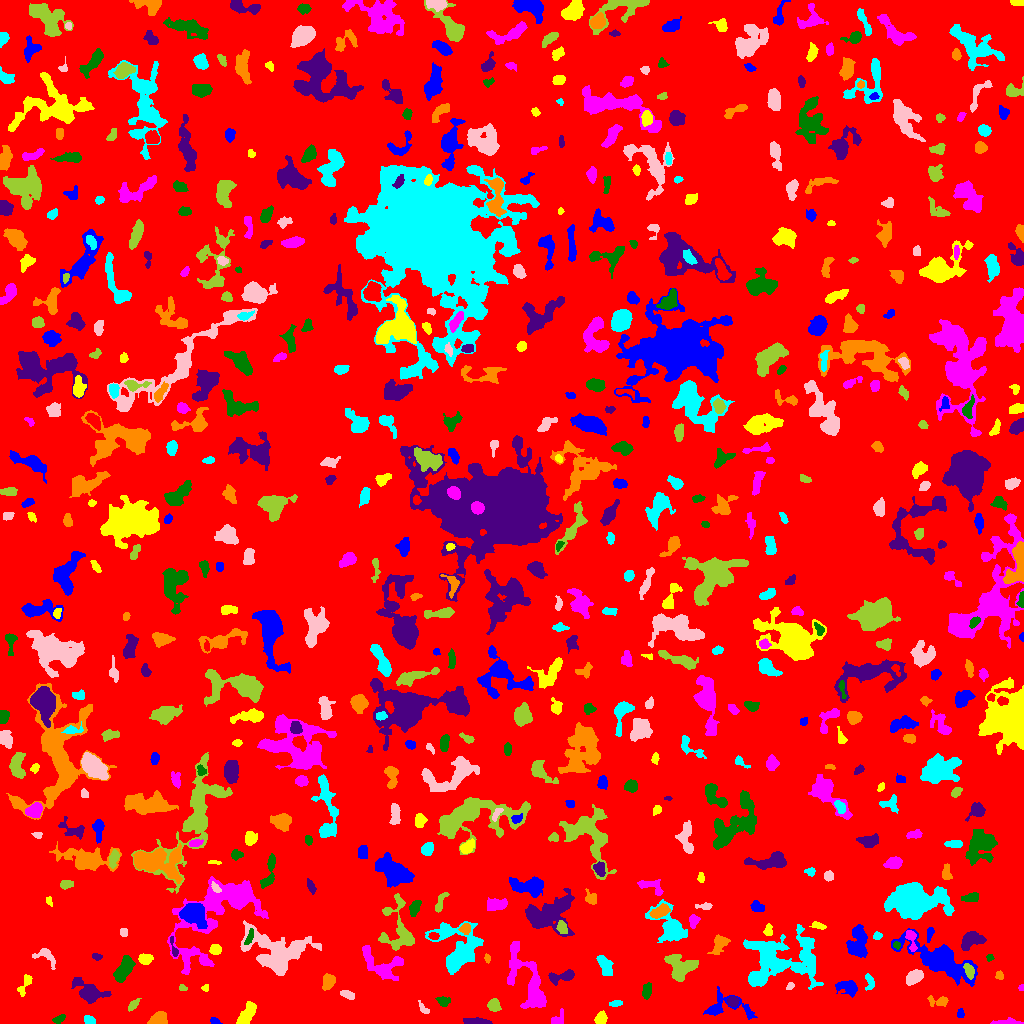

Values plotted in this chart, from the file beside it:
ID, X, Y, A, B, theta, total_flux, mu_max, mu_median, mu_mean, R_fwhm, R_e, R10, R90, x_start, x_end, y_start, y_end, area, greylevel
0, 511.8, 506.4, 298.1, 295.1, 0.8057, 1543980, 14.0, 2.0, 1.919, 50.44, 235.8, 87.32, 384.2, 0, 1023, 0, 1023, 804611, 1.919
1, 213.7, 2.918, 2.323, 1.451, -0.2759, 73.0, 3.0, 1.0, 1.159, 2.585, 2.185, 0.7979, 3.478, 210, 222, 0, 6, 63, 7.159
2, 600.8, 4.957, 3.147, 2.593, 1.102, 462.0, 6.0, 4.0, 3.422, 5.382, 3.7, 1.493, 5.614, 594, 607, 0, 13, 135, 7.422
3, 1007, 1.313, 8.194, 1.344, -0.002067, 342.0, 5.0, 3.0, 2.611, 4.951, 3.827, 1.382, 5.614, 990, 1023, 0, 6, 131, 6.611
4, 58.53, 4.326, 3.64, 1.773, 0.4309, 175.0, 5.0, 2.0, 1.944, 2.646, 3.038, 0.9772, 4.72, 52, 65, 0, 9, 90, 5.944
5, 475.2, 2.258, 7.226, 1.56, -0.02448, 624.0, 7.0, 4.0, 3.9, 5.614, 4.26, 1.693, 6.308, 463, 492, 0, 6, 160, 6.9
6, 158.7, 4.766, 3.919, 3.022, 0.181, 758.0, 9.0, 4.0, 3.752, 4.951, 4.26, 1.693, 6.699, 147, 167, 0, 12, 202, 7.752
7, 89.37, 3.246, 2.786, 1.895, -0.3565, 443.0, 10.0, 4.0, 4.763, 3.827, 2.932, 1.128, 4.618, 84, 95, 0, 8, 93, 8.763
8, 423.4, 14.78, 3.902, 1.557, -0.86, 101.0, 4.0, 1.0, 1.217, 2.985, 2.646, 0.9772, 4.26, 418, 429, 10, 23, 83, 6.217
9, 494, 18.47, 2.818, 2.513, -0.9745, 363.0, 7.0, 2.0, 2.469, 3.613, 3.29, 1.262, 5.382, 487, 501, 12, 25, 147, 8.469
10, 886.3, 9.527, 8.132, 5.853, -0.1379, 7640, 25.0, 6.0, 8.35, 8.759, 8.058, 3.192, 13.49, 861, 908, 0, 30, 915, 12.35
11, 960.5, 9.227, 1.954, 1.404, -1.519, 110.0, 7.0, 1.0, 1.719, 1.784, 1.871, 0.5642, 3.338, 957, 964, 6, 15, 64, 6.719
12, 245.9, 7.775, 6.245, 2.746, 0.987, 1240, 10.0, 4.0, 4.397, 6.18, 4.983, 1.954, 7.999, 236, 256, 0, 22, 282, 8.397
13, 556.9, 3.928, 3.926, 2.287, 0.9101, 181.0, 4.0, 1.0, 1.437, 3.742, 2.932, 1.128, 5.109, 551, 563, 0, 15, 126, 6.437
14, 443.4, 22.29, 3.318, 2.24, -0.1683, 214.0, 4.0, 2.0, 1.845, 4.618, 3.385, 1.262, 5.382, 435, 450, 17, 27, 116, 5.845
15, 732.7, 21.98, 2.572, 2.421, 0.05767, 447.0, 8.0, 4.0, 4.064, 4.478, 3.192, 1.262, 5.046, 727, 739, 17, 27, 110, 10.06
16, 938.9, 22.23, 5.455, 2.39, -0.04306, 319.0, 5.0, 2.0, 2.058, 4.029, 3.827, 1.493, 6.206, 927, 948, 17, 28, 155, 6.058
17, 615.6, 19.92, 2.588, 1.23, 0.1538, 64.0, 2.0, 1.0, 0.8205, 3.827, 2.185, 0.9772, 3.523, 609, 622, 17, 23, 78, 5.821
18, 347, 29.01, 3.581, 1.787, -0.3705, 304.0, 6.0, 2.0, 2.764, 4.107, 3.192, 1.262, 5.109, 340, 354, 24, 33, 110, 6.764
19, 132.9, 18.08, 3.525, 1.492, 0.801, 106.0, 3.0, 1.0, 1.06, 3.038, 2.706, 0.9772, 4.37, 128, 141, 12, 25, 100, 6.06
20, 675.5, 27.5, 1.819, 1.539, 0.0, 68.0, 3.0, 1.0, 0.8947, 2.523, 2.111, 0.7979, 3.432, 671, 681, 24, 31, 76, 5.895
21, 848.6, 35.95, 5.024, 3.126, -0.2795, 763.0, 8.0, 2.0, 3.028, 5.015, 4.334, 1.693, 7.442, 835, 857, 26, 43, 252, 7.028
22, 24.93, 39.58, 6.355, 2.143, 1.077, 425.0, 5.0, 3.0, 2.815, 5.14, 3.949, 1.596, 5.971, 17, 32, 27, 49, 151, 8.815
23, 529.7, 39.58, 18.75, 6.45, -1.106, 2808, 10.0, 2.0, 2.764, 7.378, 8.795, 3.141, 14.97, 507, 546, 15, 82, 1016, 6.764
24, 646.7, 32.63, 3.587, 2.081, 1.412, 482.0, 9.0, 3.0, 3.518, 3.742, 3.432, 1.262, 5.528, 642, 651, 24, 41, 137, 7.518
25, 89.48, 31.23, 7.605, 4.063, -0.4643, 1670, 11.0, 3.0, 3.599, 5.698, 5.754, 2.257, 10.11, 71, 111, 20, 46, 464, 8.599
26, 328.3, 42.04, 3.877, 2.789, 1.153, 577.0, 7.0, 3.0, 3.188, 5.109, 4.184, 1.596, 6.433, 322, 335, 33, 50, 181, 7.188
27, 869.6, 40.39, 4.41, 1.967, -1.317, 99.0, 3.0, 1.0, 0.8319, 2.646, 2.877, 1.128, 4.583, 865, 874, 33, 50, 119, 6.832
28, 790.2, 37.48, 2.229, 1.528, 0.7194, 109.0, 4.0, 2.0, 2.019, 3.385, 2.326, 0.7979, 3.656, 786, 794, 34, 41, 54, 6.019
29, 182.4, 35.85, 2.067, 1.615, -0.4902, 122.0, 4.0, 2.5, 2.44, 3.432, 2.257, 0.9772, 3.385, 179, 187, 33, 39, 50, 6.44
30, 234, 36.78, 7.723, 7.093, -1.104, 2348, 12.0, 3.0, 3.547, 6.333, 7.313, 2.646, 12.21, 216, 252, 15, 50, 662, 7.547
31, 722.6, 15.66, 13.38, 5.906, -0.03284, 1068, 10.0, 2.0, 2.422, 4.26, 5.441, 1.871, 10.23, 703, 757, 4, 37, 441, 6.422
32, 205.8, 35.32, 1.838, 1.362, 1.372, 71.0, 4.0, 1.0, 1.479, 2.585, 1.871, 0.5642, 3.038, 201, 208, 32, 39, 48, 6.479
33, 1021, 35.5, 1.389, 1.296, -0.0, 50.0, 3.0, 2.0, 1.429, 2.394, 1.784, 0.5642, 2.646, 1018, 1023, 33, 39, 35, 6.429
34, 124.1, 54.2, 6.988, 2.979, 1.032, 1467, 9.0, 4.0, 4.216, 7.136, 5.726, 2.257, 8.795, 113, 135, 41, 68, 348, 8.216
35, 562.7, 46.93, 7.247, 2.54, 0.196, 579.0, 8.0, 2.0, 2.506, 4.146, 4.406, 1.596, 7.313, 548, 574, 38, 54, 231, 6.506
36, 999.1, 47.52, 1.81, 1.707, 1.248, 103.0, 6.0, 1.0, 1.561, 2.185, 2.111, 0.5642, 3.385, 995, 1003, 44, 53, 66, 6.561
37, 779.1, 62.83, 20.92, 13.38, 0.1764, 8648, 10.0, 4.0, 4.241, 15.95, 14.21, 5.499, 22.36, 743, 823, 34, 99, 2039, 7.241
38, 914.5, 46.75, 4.175, 2.831, 0.5363, 709.0, 9.0, 3.0, 3.252, 4.334, 4.37, 1.596, 6.887, 906, 923, 38, 54, 218, 8.252
39, 969.2, 52.84, 3.694, 1.94, -1.099, 345.0, 6.0, 3.0, 2.614, 4.754, 3.385, 1.262, 5.202, 963, 974, 44, 60, 132, 12.61
40, 412.1, 58.41, 2.192, 1.579, 1.507, 152.0, 5.0, 2.0, 2.413, 2.985, 2.394, 0.9772, 3.742, 408, 415, 54, 63, 63, 7.413
41, 942.1, 63.01, 16.21, 6.088, -0.4591, 6813, 21.0, 3.0, 5.021, 7.421, 9.045, 3.338, 16.55, 891, 977, 37, 95, 1357, 9.021
42, 144.9, 64.97, 3.055, 2.379, -0.08731, 520.0, 9.0, 3.0, 3.741, 3.949, 3.385, 1.262, 5.382, 138, 153, 59, 70, 139, 8.741
43, 380.7, 59, 12.15, 6.532, -0.4911, 1697, 8.0, 3.0, 2.936, 8.038, 6.956, 2.646, 11.24, 362, 403, 43, 78, 578, 6.936
44, 989.8, 65.98, 1.87, 1.615, -0.4125, 121.0, 4.0, 3.0, 2.469, 3.338, 2.185, 0.9772, 3.338, 986, 994, 62, 69, 49, 7.469
45, 96.86, 66.75, 2.527, 1.369, -0.0975, 162.0, 5.0, 2.0, 2.492, 2.985, 2.326, 0.9772, 3.742, 92, 102, 63, 70, 65, 7.492
46, 487.4, 65.16, 2.194, 1.413, -1.406, 97.0, 4.0, 2.0, 1.902, 2.985, 2.111, 0.7979, 3.568, 484, 490, 60, 70, 51, 5.902
47, 604.7, 58.5, 5.632, 2.764, -1.061, 622.0, 6.0, 2.0, 2.624, 5.917, 4.72, 1.784, 7.464, 596, 613, 48, 68, 237, 6.624
48, 45.8, 67.34, 6.42, 3.561, -0.5509, 412.0, 6.0, 2.0, 2.091, 4.334, 4.222, 1.493, 6.91, 32, 55, 54, 75, 197, 10.09
49, 681, 56.84, 7.112, 6.111, -0.2846, 2113, 10.0, 4.0, 4.063, 8.463, 7.159, 2.764, 10.98, 664, 698, 42, 69, 520, 9.063
50, 5.834, 73.21, 7.852, 4.025, 1.445, 5526, 28.0, 7.0, 9.21, 7.136, 6.58, 2.523, 11.08, 0, 18, 51, 92, 600, 19.21
51, 857.6, 80.72, 8.54, 4.418, 1.529, 2409, 11.0, 5.0, 4.988, 7.797, 6.864, 2.706, 10.69, 846, 867, 66, 99, 483, 10.99
52, 215.3, 73.95, 2.604, 2.437, -0.2785, 439.0, 8.0, 4.0, 3.817, 4.442, 3.29, 1.262, 4.983, 209, 221, 69, 79, 115, 9.817
53, 911, 85.17, 5.788, 2.252, -1.339, 472.0, 8.0, 3.0, 3.026, 4.26, 3.568, 1.382, 5.836, 905, 917, 72, 93, 156, 10.03
54, 896.4, 78.15, 1.82, 1.375, -0.3939, 74.0, 4.0, 1.0, 1.396, 2.764, 1.954, 0.7979, 3.141, 893, 900, 74, 82, 53, 9.396
55, 173.9, 75.48, 6.682, 1.305, -1.31, 114.0, 5.0, 1.0, 1.281, 1.596, 2.646, 0.7979, 4.297, 170, 178, 67, 87, 89, 8.281
56, 719.1, 80.49, 4.95, 3.048, 1.129, 640.0, 10.0, 2.0, 2.795, 3.7, 4.146, 1.493, 7.114, 707, 730, 69, 89, 229, 7.795
57, 459, 75.48, 13.11, 11.42, -1.156, 5290, 11.0, 4.0, 4.576, 10.88, 10.72, 4.184, 16.87, 425, 483, 49, 102, 1156, 7.576
58, 276.8, 71.24, 17.2, 10.61, -0.2347, 8362, 16.0, 5.0, 5.552, 9.772, 12.64, 4.687, 19.65, 240, 321, 48, 103, 1506, 7.552
59, 398.9, 92.5, 15.39, 8.195, -1.358, 1727, 8.0, 2.0, 2.514, 7.047, 7.611, 2.706, 12.64, 378, 414, 73, 130, 687, 6.514
... 594 more rows
